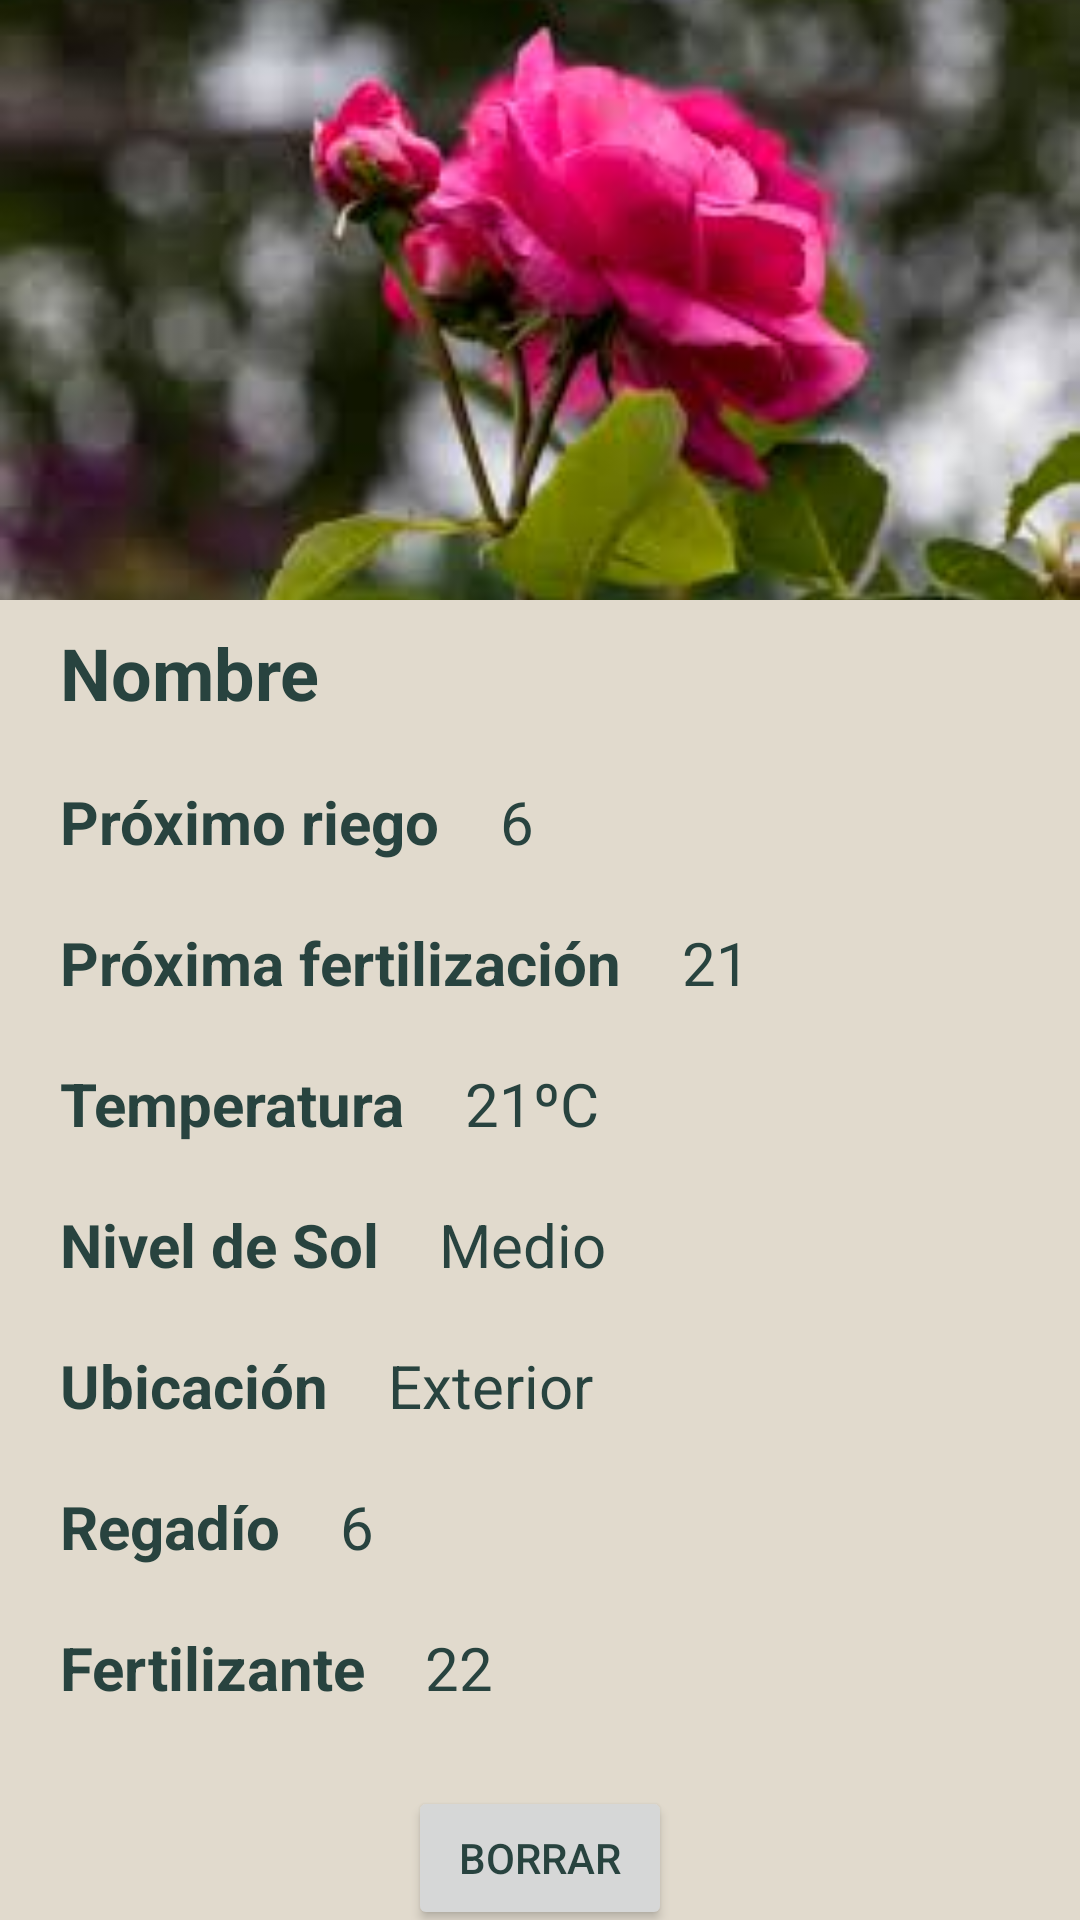

This screen was rendered from an Android layout file. Write that file and the resources it references.
<!-- AndroidManifest.xml: application theme Theme.PlantCare -->
<!-- res/layout/fragment_my_plant.xml -->
<?xml version="1.0" encoding="utf-8"?>
<androidx.constraintlayout.widget.ConstraintLayout xmlns:android="http://schemas.android.com/apk/res/android"
    xmlns:app="http://schemas.android.com/apk/res-auto"
    xmlns:tools="http://schemas.android.com/tools"
    android:layout_width="match_parent"
    android:layout_height="match_parent"
    android:background="@color/background_app"
    tools:context=".records.PlantFragment">

    <ImageView
        android:id="@+id/my_plant_image"
        android:layout_width="match_parent"
        android:layout_height="200dp"
        android:scaleType="centerCrop"
        android:src="@drawable/flor1"
        app:layout_constraintTop_toTopOf="parent" />

    <ImageView
        android:id="@+id/back_to_my_plants"
        android:layout_width="50dp"
        android:layout_height="50dp"
        android:src="@drawable/ic_back"
        app:layout_constraintStart_toStartOf="parent"
        app:layout_constraintTop_toTopOf="parent"
        android:scaleType="center"
        app:tint="@color/background_app"/>

    <TextView
        android:id="@+id/my_plant_name"
        android:layout_width="match_parent"
        android:layout_height="wrap_content"
        android:layout_marginStart="20dp"
        android:layout_marginTop="8dp"
        android:text="@string/common_name"
        android:textColor="@color/background_component"
        android:textSize="24sp"
        android:textStyle="bold"
        app:layout_constraintTop_toBottomOf="@+id/my_plant_image" />

    <TextView
        android:id="@+id/text_last_irrigation"
        android:layout_width="wrap_content"
        android:layout_height="wrap_content"
        android:text="@string/next_irrigation"
        app:layout_constraintTop_toBottomOf="@id/my_plant_name"
        app:layout_constraintStart_toStartOf="parent"
        android:layout_marginTop="20dp"
        android:layout_marginStart="20dp"
        android:textSize="20sp"
        android:textColor="@color/background_component"
        android:textStyle="bold"/>

    <TextView
        android:id="@+id/my_plant_next_irrigation"
        android:layout_width="wrap_content"
        android:layout_height="wrap_content"
        android:text="6"
        app:layout_constraintTop_toBottomOf="@+id/my_plant_name"
        app:layout_constraintStart_toEndOf="@id/text_last_irrigation"
        android:layout_marginTop="20dp"
        android:layout_marginStart="20dp"
        android:textSize="20sp"
        android:textColor="@color/background_component"/>

    <TextView
        android:id="@+id/text_last_fertilize"
        android:layout_width="wrap_content"
        android:layout_height="wrap_content"
        android:text="@string/next_fertilize"
        app:layout_constraintTop_toBottomOf="@id/my_plant_next_irrigation"
        app:layout_constraintStart_toStartOf="parent"
        android:layout_marginTop="20dp"
        android:layout_marginStart="20dp"
        android:textSize="20sp"
        android:textColor="@color/background_component"
        android:textStyle="bold"/>

    <TextView
        android:id="@+id/my_plant_next_fertilize"
        android:layout_width="wrap_content"
        android:layout_height="wrap_content"
        android:text="21"
        app:layout_constraintTop_toBottomOf="@+id/my_plant_next_irrigation"
        app:layout_constraintStart_toEndOf="@id/text_last_fertilize"
        android:layout_marginTop="20dp"
        android:layout_marginStart="20dp"
        android:textSize="20sp"
        android:textColor="@color/background_component"/>

    <TextView
        android:id="@+id/text_temperature"
        android:layout_width="wrap_content"
        android:layout_height="wrap_content"
        android:text="@string/temperature"
        app:layout_constraintTop_toBottomOf="@id/my_plant_next_fertilize"
        app:layout_constraintStart_toStartOf="parent"
        android:layout_marginTop="20dp"
        android:layout_marginStart="20dp"
        android:textSize="20sp"
        android:textColor="@color/background_component"
        android:textStyle="bold"/>

    <TextView
        android:id="@+id/my_plant_temperature"
        android:layout_width="wrap_content"
        android:layout_height="wrap_content"
        android:text="21ºC"
        app:layout_constraintTop_toBottomOf="@+id/my_plant_next_fertilize"
        app:layout_constraintStart_toEndOf="@id/text_temperature"
        android:layout_marginTop="20dp"
        android:layout_marginStart="20dp"
        android:textSize="20sp"
        android:textColor="@color/background_component"/>

    <TextView
        android:id="@+id/text_sun_level"
        android:layout_width="wrap_content"
        android:layout_height="wrap_content"
        android:text="@string/sunLevel"
        app:layout_constraintTop_toBottomOf="@id/my_plant_temperature"
        app:layout_constraintStart_toStartOf="parent"
        android:layout_marginTop="20dp"
        android:layout_marginStart="20dp"
        android:textSize="20sp"
        android:textColor="@color/background_component"
        android:textStyle="bold"/>

    <TextView
        android:id="@+id/my_plant_sun_level"
        android:layout_width="wrap_content"
        android:layout_height="wrap_content"
        android:text="Medio"
        app:layout_constraintTop_toBottomOf="@+id/my_plant_temperature"
        app:layout_constraintStart_toEndOf="@id/text_sun_level"
        android:layout_marginTop="20dp"
        android:layout_marginStart="20dp"
        android:textSize="20sp"
        android:textColor="@color/background_component"/>

    <TextView
        android:id="@+id/text_location"
        android:layout_width="wrap_content"
        android:layout_height="wrap_content"
        android:text="@string/location"
        app:layout_constraintTop_toBottomOf="@id/my_plant_sun_level"
        app:layout_constraintStart_toStartOf="parent"
        android:layout_marginTop="20dp"
        android:layout_marginStart="20dp"
        android:textSize="20sp"
        android:textColor="@color/background_component"
        android:textStyle="bold"/>

    <TextView
        android:id="@+id/my_plant_location"
        android:layout_width="wrap_content"
        android:layout_height="wrap_content"
        android:text="Exterior"
        app:layout_constraintTop_toBottomOf="@+id/my_plant_sun_level"
        app:layout_constraintStart_toEndOf="@id/text_location"
        android:layout_marginTop="20dp"
        android:layout_marginStart="20dp"
        android:textSize="20sp"
        android:textColor="@color/background_component"/>

    <TextView
        android:id="@+id/text_irrigation"
        android:layout_width="wrap_content"
        android:layout_height="wrap_content"
        android:text="@string/irrigation"
        app:layout_constraintTop_toBottomOf="@id/my_plant_location"
        app:layout_constraintStart_toStartOf="parent"
        android:layout_marginTop="20dp"
        android:layout_marginStart="20dp"
        android:textSize="20sp"
        android:textColor="@color/background_component"
        android:textStyle="bold"/>

    <TextView
        android:id="@+id/my_plant_irrigation"
        android:layout_width="wrap_content"
        android:layout_height="wrap_content"
        android:text="6"
        app:layout_constraintTop_toBottomOf="@+id/my_plant_location"
        app:layout_constraintStart_toEndOf="@id/text_irrigation"
        android:layout_marginTop="20dp"
        android:layout_marginStart="20dp"
        android:textSize="20sp"
        android:textColor="@color/background_component"/>

    <TextView
        android:id="@+id/text_fertilize"
        android:layout_width="wrap_content"
        android:layout_height="wrap_content"
        android:text="@string/fertilize"
        app:layout_constraintTop_toBottomOf="@id/my_plant_irrigation"
        app:layout_constraintStart_toStartOf="parent"
        android:layout_marginTop="20dp"
        android:layout_marginStart="20dp"
        android:textSize="20sp"
        android:textColor="@color/background_component"
        android:textStyle="bold"/>

    <TextView
        android:id="@+id/my_plant_fertilize"
        android:layout_width="wrap_content"
        android:layout_height="wrap_content"
        android:text="22"
        app:layout_constraintTop_toBottomOf="@+id/my_plant_irrigation"
        app:layout_constraintStart_toEndOf="@id/text_fertilize"
        android:layout_marginTop="20dp"
        android:layout_marginStart="20dp"
        android:textSize="20sp"
        android:textColor="@color/background_component"/>

    <Button
        android:id="@+id/btn_delete_my_plant"
        android:layout_width="wrap_content"
        android:layout_height="wrap_content"
        android:text="@string/delete"
        android:textColor="@color/background_component"
        app:layout_constraintStart_toStartOf="parent"
        app:layout_constraintEnd_toEndOf="parent"
        app:layout_constraintTop_toBottomOf="@id/my_plant_fertilize"
        android:layout_marginTop="26dp"/>

</androidx.constraintlayout.widget.ConstraintLayout>
<!-- resources referenced by this layout -->
<resources>
  <color name="background_app">#E1DACD</color>
  <color name="background_component">#28433F</color>
  <!-- drawable flor1: jpg bitmap (drawable, 7182 bytes) -->
  <string name="common_name">Nombre</string>
  <string name="delete">Borrar</string>
  <string name="fertilize">Fertilizante</string>
  <string name="irrigation">Regadío</string>
  <string name="location">Ubicación</string>
  <string name="next_fertilize">Próxima fertilización</string>
  <string name="next_irrigation">Próximo riego</string>
  <string name="sunLevel">Nivel de Sol</string>
  <string name="temperature">Temperatura</string>
  <style name="Theme.PlantCare" parent="Theme.MaterialComponents.DayNight.NoActionBar">
          
          <item name="colorPrimary">@color/selected</item>
          <item name="colorPrimaryVariant">@color/purple_700</item>
          <item name="colorOnPrimary">@color/white</item>
          
          <item name="colorSecondary">@color/selected</item>
          <item name="colorSecondaryVariant">@color/teal_700</item>
          <item name="colorOnSecondary">@color/black</item>
          
          <item name="android:statusBarColor">@color/background_component</item>
          
      </style>
  <color name="selected">#73A987</color>
  <color name="purple_700">#FF3700B3</color>
  <color name="white">#FFFFFFFF</color>
  <color name="teal_700">#FF018786</color>
  <color name="black">#FF000000</color>
</resources>
